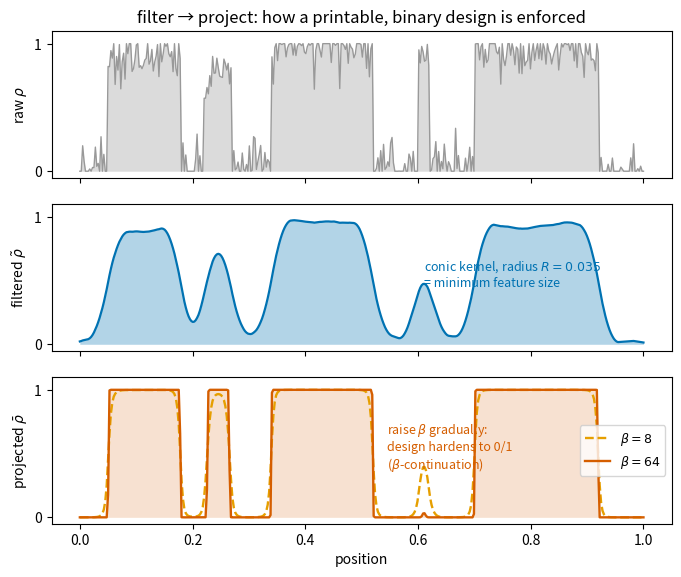

Recreate this plot in Python. (Note: this script raises an exception after producing the figure.)
"""u07_filter_project.py — the filter -> project chain on a 1-D density profile:
raw design, conic-filtered (imposes minimum feature), tanh-projected at
increasing beta (pushes toward binary). Real computation, fixed seed.
Output: assets/u07_filter_project.png."""
from pathlib import Path

import matplotlib.pyplot as plt
import numpy as np

BLUE, ORANGE, VERM, GREY = "#0072B2", "#E69F00", "#D55E00", "#999999"

rng = np.random.default_rng(4)
N = 400
x = np.linspace(0, 1, N)

# raw density: blocky segments + noise (what an optimizer mid-run might hold)
raw = np.zeros(N)
for a, b, v in [(0.05, 0.18, 0.9), (0.22, 0.27, 0.75), (0.34, 0.52, 1.0),
                (0.60, 0.62, 0.85), (0.70, 0.92, 0.95)]:
    raw[(x >= a) & (x < b)] = v
raw = np.clip(raw + 0.12 * rng.standard_normal(N), 0, 1)

# conic filter, radius R
R = 0.035
w = np.maximum(0, R - np.abs(np.arange(-N // 4, N // 4 + 1) / N))
w /= w.sum()
filt = np.convolve(raw, w, mode="same")


def project(rho, beta, eta=0.5):
    return (np.tanh(beta * eta) + np.tanh(beta * (rho - eta))) / (
        np.tanh(beta * eta) + np.tanh(beta * (1 - eta)))


fig, axes = plt.subplots(3, 1, figsize=(8.0, 6.4), sharex=True,
                         gridspec_kw={"hspace": 0.18})

axes[0].fill_between(x, raw, color=GREY, alpha=0.35, lw=0)
axes[0].plot(x, raw, color=GREY, lw=1.0)
axes[0].set_ylabel(r"raw $\rho$")
axes[0].set_title("filter → project: how a printable, binary design is enforced")

axes[1].fill_between(x, filt, color=BLUE, alpha=0.30, lw=0)
axes[1].plot(x, filt, color=BLUE, lw=1.6)
axes[1].set_ylabel(r"filtered $\tilde{\rho}$")
axes[1].annotate(f"conic kernel, radius $R={R}$\n= minimum feature size",
                 xy=(0.61, 0.45), fontsize=9, color=BLUE)

for beta, c, ls in [(8, ORANGE, "--"), (64, VERM, "-")]:
    axes[2].plot(x, project(filt, beta), color=c, ls=ls, lw=1.7,
                 label=f"$\\beta={beta}$")
axes[2].fill_between(x, project(filt, 64), color=VERM, alpha=0.18, lw=0)
axes[2].set_ylabel(r"projected $\bar{\rho}$")
axes[2].set_xlabel("position")
axes[2].legend(loc="center right", fontsize=9)
axes[2].annotate("raise $\\beta$ gradually:\ndesign hardens to 0/1\n($\\beta$-continuation)",
                 xy=(0.545, 0.38), fontsize=9, color=VERM)

for ax in axes:
    ax.set_ylim(-0.05, 1.1)
    ax.set_yticks([0, 1])

out = Path(__file__).resolve().parent.parent / "assets" / "u07_filter_project.png"
out.parent.mkdir(exist_ok=True)
fig.savefig(out, dpi=150, bbox_inches="tight")
print(f"saved {out}")
